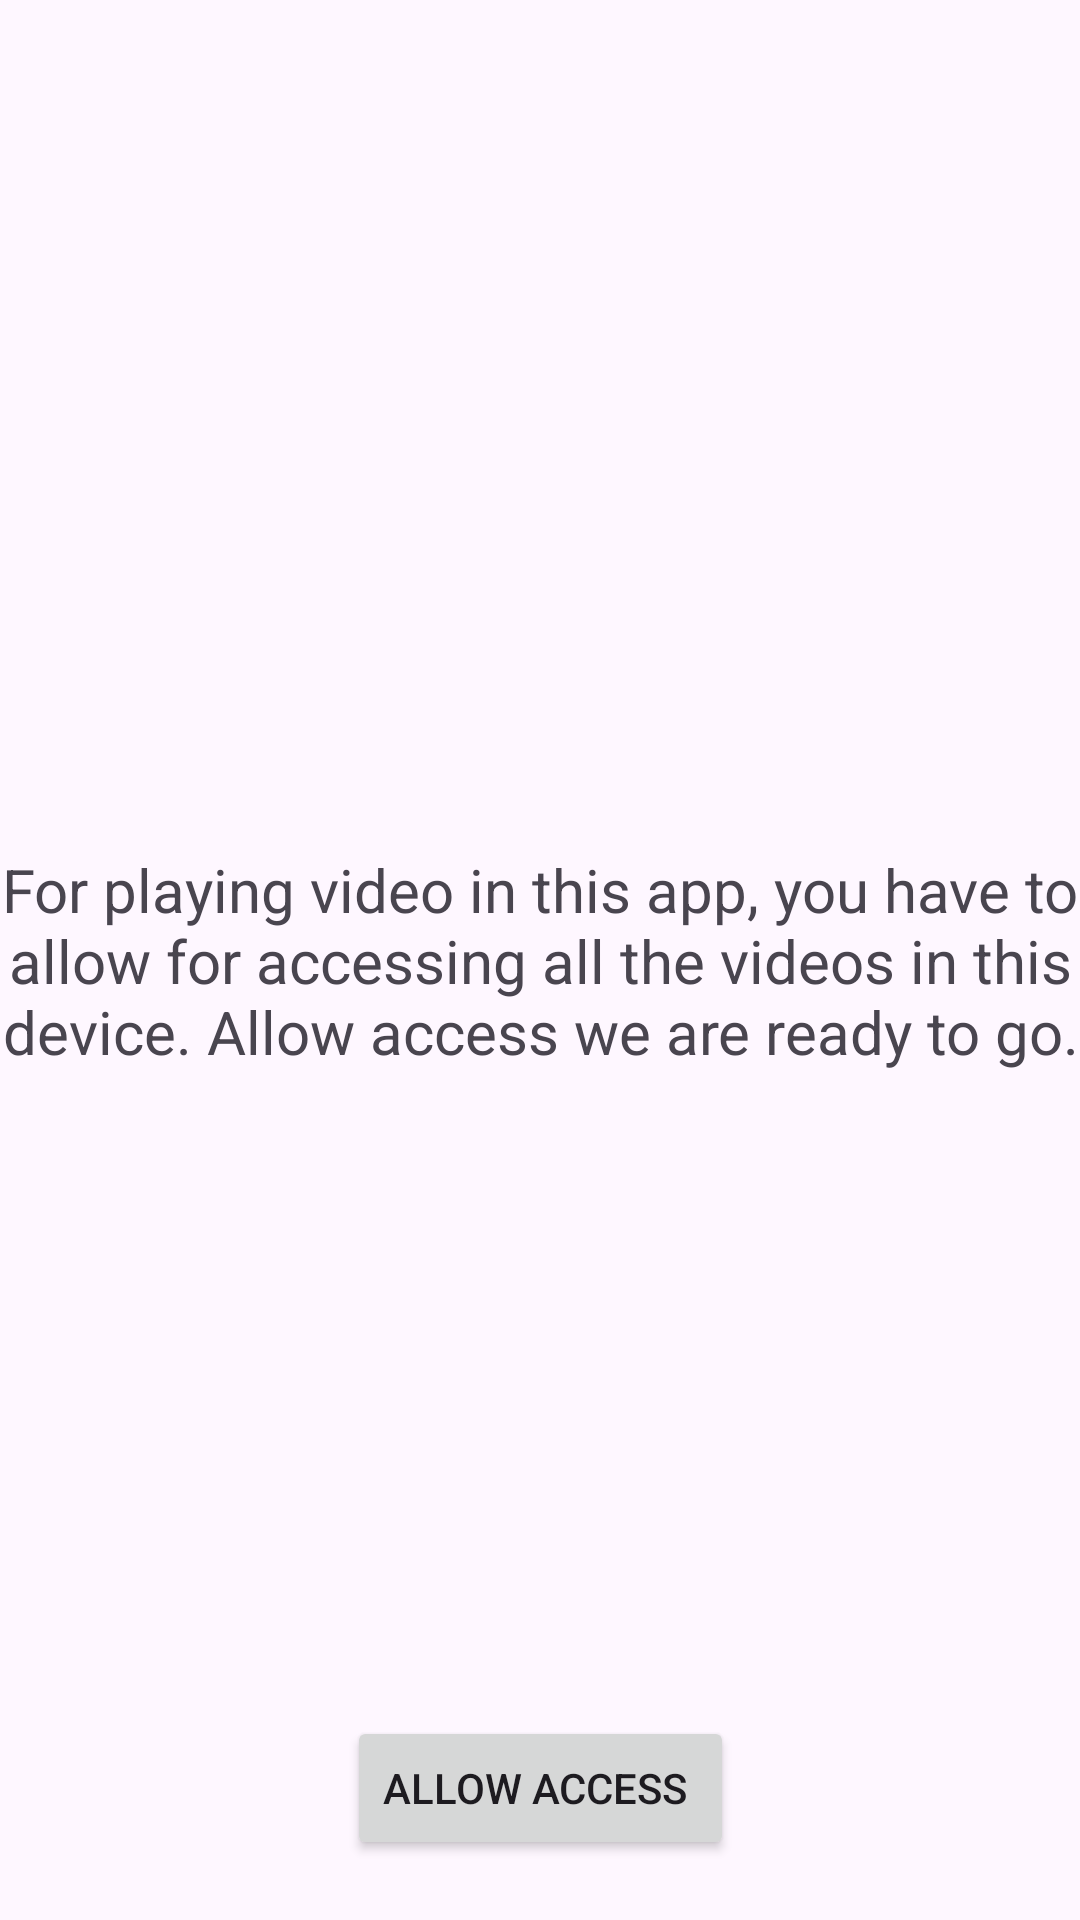

Here is an Android app screen rendered from its layout file. Give the layout XML and the strings, colors and styles it references.
<!-- AndroidManifest.xml: application theme Theme.VideoExoPlayer -->
<!-- res/layout/activity_allow.xml -->
<?xml version="1.0" encoding="utf-8"?>
<layout xmlns:android="http://schemas.android.com/apk/res/android"
    xmlns:app="http://schemas.android.com/apk/res-auto"
    xmlns:tools="http://schemas.android.com/tools">

    <data>
        <variable
            name="viewModel"
            type="com.example.videoexoplayer.ui.allow.AllowViewModel" />
    </data>


    <androidx.constraintlayout.widget.ConstraintLayout
        android:layout_width="match_parent"
        android:layout_height="match_parent"
        tools:context=".ui.allow.AllowActivity">

        <TextView
            android:id="@+id/textview"
            android:layout_width="wrap_content"
            android:layout_height="wrap_content"
            android:text="@string/for_playing_video_in_this_app"
            android:textSize="20sp"
            android:gravity="center"
            app:layout_constraintBottom_toBottomOf="parent"
            app:layout_constraintEnd_toEndOf="parent"
            app:layout_constraintStart_toStartOf="parent"
            app:layout_constraintTop_toTopOf="parent" />

        <Button
            android:id="@+id/btn_allow_access"
            android:layout_width="wrap_content"
            android:layout_height="wrap_content"
            android:layout_marginBottom="20dp"
            android:text="Allow access "
            app:layout_constraintBottom_toBottomOf="parent"
            app:layout_constraintEnd_toEndOf="parent"
            app:layout_constraintStart_toStartOf="parent" />

    </androidx.constraintlayout.widget.ConstraintLayout>
</layout>
<!-- resources referenced by this layout -->
<resources>
  <string name="for_playing_video_in_this_app">For playing video in this app, you have to allow for accessing all the videos in this device. Allow access we are ready to go.</string>
  <style name="Theme.VideoExoPlayer" parent="Base.Theme.VideoExoPlayer" />
  <style name="Base.Theme.VideoExoPlayer" parent="Theme.Material3.DayNight.NoActionBar">
          
          
      </style>
</resources>
